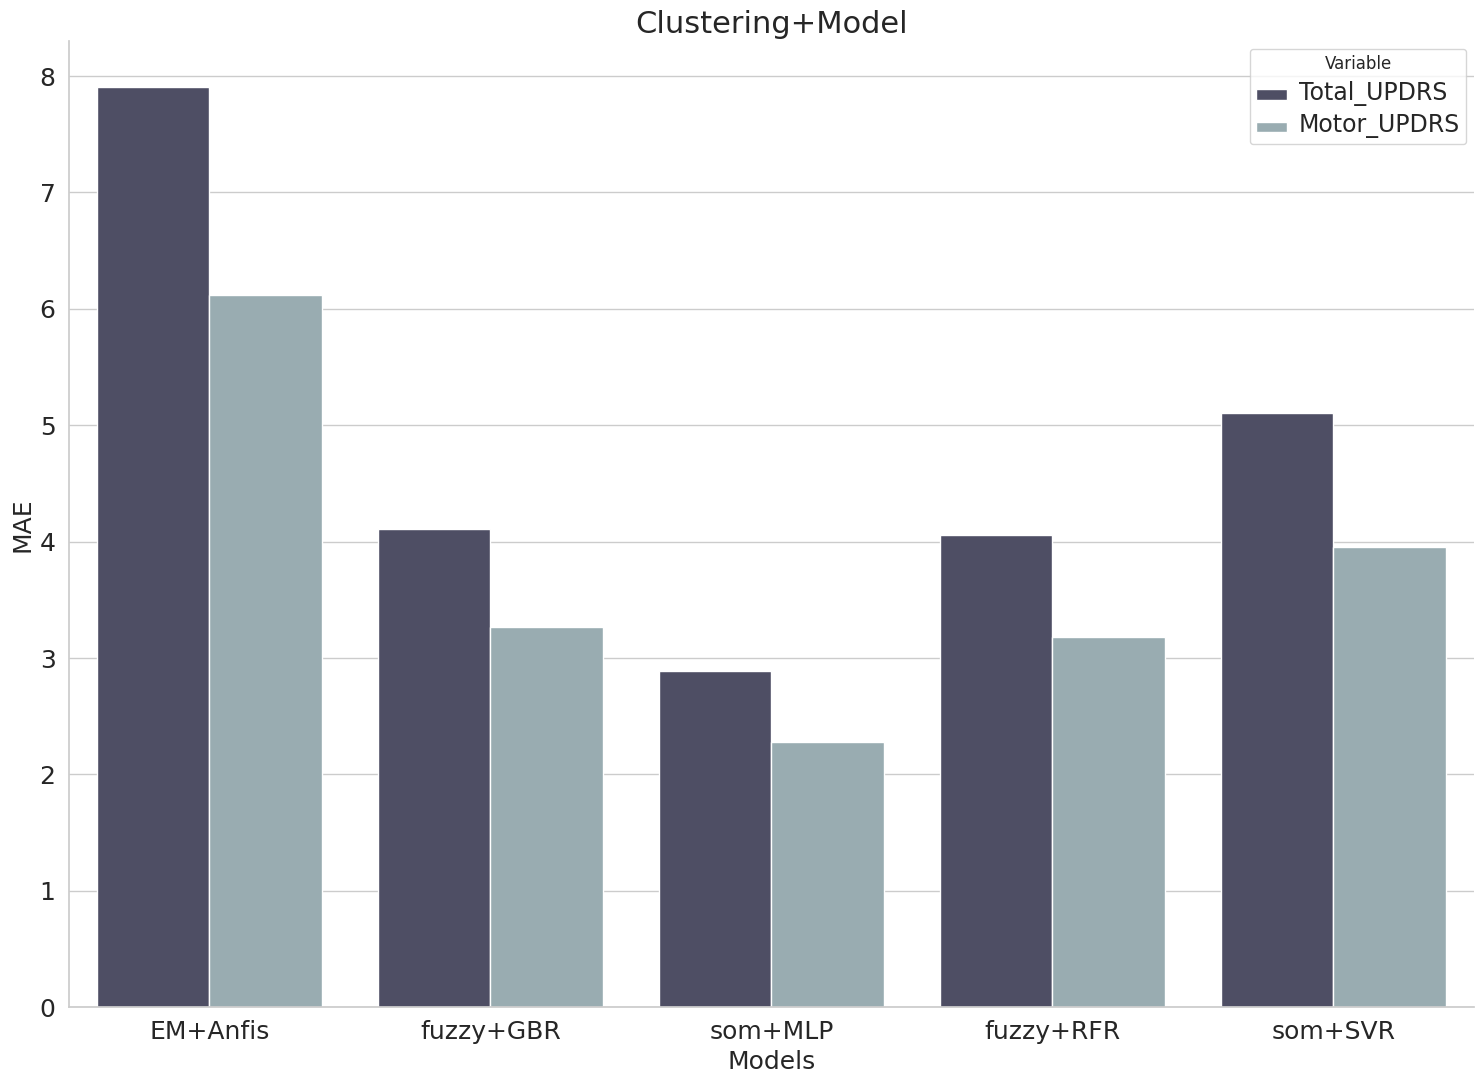

The matplotlib source for this figure: (Note: this script raises an exception after producing the figure.)
import matplotlib.pyplot as plt
import pandas
import seaborn as sb

sb.set(style="whitegrid")


def makePlot(total, motor):
    df = pandas.DataFrame(
        {'Models': ['EM+Anfis', 'fuzzy+GBR', 'som+MLP', 'fuzzy+RFR', 'som+SVR'],
         'Total_UPDRS': total,
         'Motor_UPDRS': motor})
    fig, ax1 = plt.subplots(figsize=(15, 11))
    tidy = df.melt(id_vars='Models').rename(columns=str.title)

    sn = sb.barplot(x='Models', y='Value', hue='Variable', data=tidy, ax=ax1, palette='bone')

    sn.axes.set_title("Clustering+Model", fontsize=22)
    sn.set_ylabel("MAE", fontsize=18)
    sn.set_xlabel("Models", fontsize=18)
    sb.despine(fig)

    plt.setp(ax1.get_legend().get_texts(), fontsize='17')
    plt.xticks(fontsize=18)
    plt.yticks(fontsize=18)
    plt.tight_layout()
    plt.savefig("../media/model_cluster_comparison.png")
    plt.show()

    return


total = [7.903273018514029, 4.110263370760881, 2.8862764088386768, 4.058391171758299, 5.10827984495852]
motor = [6.12038805854495, 3.266110069906717, 2.2763016439621944, 3.18454233986042, 3.9510130319342722]

makePlot(total, motor)
